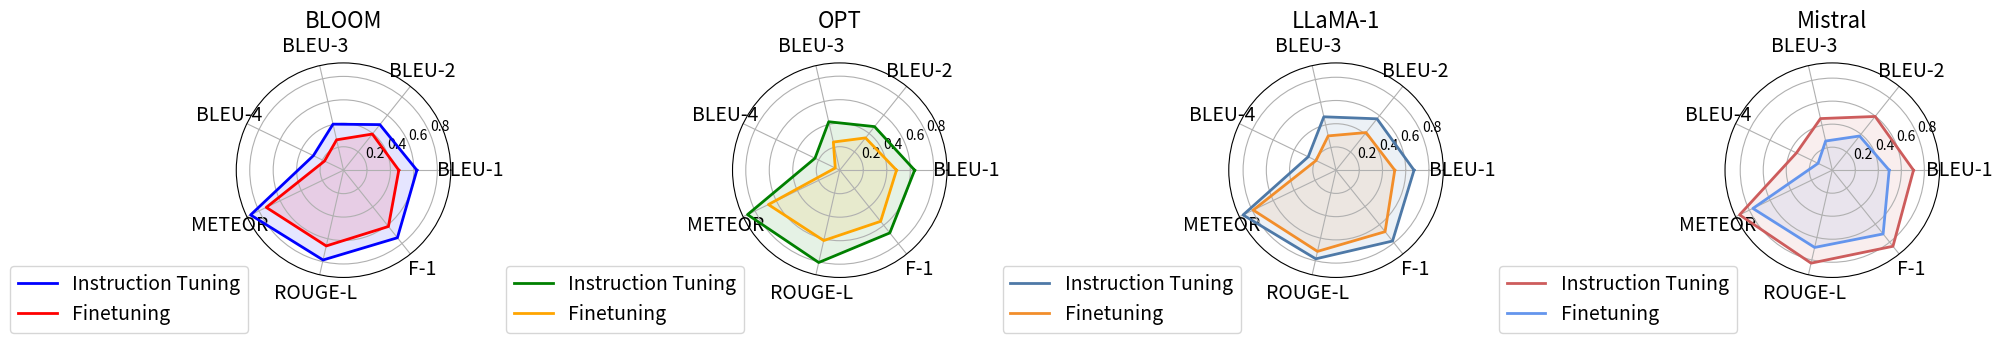

Python code for this plot: (Note: this script raises an exception after producing the figure.)
import matplotlib.pyplot as plt
import numpy as np
from math import pi

# Sample data for the radar charts
categories = ['BLEU-1', 'BLEU-2', 'BLEU-3', 'BLEU-4', 'METEOR', 'ROUGE-L', 'F-1']
values_chart = [
    [[0.669, 0.624, 0.591, 0.55, 0.758, 0.725,  0.708], [0.615	,0.588, 0.543	,0.513	,0.706,	0.682,0.665]], # Chart 1
    [[0.673, 0.616, 0.598, 0.532, 0.755, 0.732, 0.689], [0.619	,0.573	,0.536,	0.465	,0.686	,0.665 ,0.645]], # Chart 2
    [[0.685	,0.648, 0.615, 0.543, 0.761	,0.724, 0.723], [0.627,	0.595,	0.556	,0.517	,0.727	,0.701	,0.687]], # Chart 3
    [[0.697	,0.659, 0.611, 0.571, 0.763, 0.74,  0.746], [0.623	,0.583	,0.541,	0.498,	0.718	,0.691	,0.698]]  # Chart 4
]
ranges = [(0.45, 0.8), (0.45, 0.8), (0.45, 0.8), (0.45, 0.8), (0.45, 0.8), (0.45, 0.8), (0.45, 0.8)]

# Compute angle for each category
angles = np.linspace(0, 2 * np.pi, len(categories), endpoint=False).tolist()
angles += angles[:1]  # Complete the loop

# Chart colors for two classes in each chart
colors = [['blue', 'red'], ['green', 'orange'], ['#4e79a7', '#f28e2b'], ['indianred', 'cornflowerblue']]

# Font size settings
title_fontsize = 16
label_fontsize = 14

# Function to scale values to the new range
def scale_value(value, value_range):
    return (value - value_range[0]) / (value_range[1] - value_range[0])
# def add_range_labels(ax, ranges, angles, font_size=12):
#     for i, (min_val, max_val) in enumerate(ranges):
#         angle = angles[i]
#         # Positioning the label at the midpoint of the range
#         mid_val = (min_val + max_val) / 2
#         x_pos = mid_val * np.cos(angle)
#         y_pos = mid_val * np.sin(angle)
#         label = f"{min_val}-{max_val}"
#         ax.text(x_pos, y_pos, label, fontsize=font_size, ha='center', va='center')
# Creating a figure for the four subplots in a row
fig, axs = plt.subplots(1, 4, figsize=(20, 5), subplot_kw=dict(polar=True))

def add_min_max_labels(ax, ranges, angles, font_size=12):
    for i, (min_val, max_val) in enumerate(ranges):
        angle = angles[i]
        # Position labels for min and max values
        ax.text(angle, min_val, str(min_val), fontsize=font_size, ha='center', va='center')
        ax.text(angle, max_val, str(max_val), fontsize=font_size, ha='center', va='center')
name_list = ['BLOOM', 'OPT', 'LLaMA-1', 'Mistral']
labels = ["Instruction Tuning", "Finetuning"]
# Plotting each radar chart
for i in range(4):
    ax = axs[i]  # Select subplot
    for j in range(2):  # Plot two classes per chart
        values_scaled = [scale_value(val, ranges[k]) for k, val in enumerate(values_chart[i][j])]
        values_scaled += values_scaled[:1]  # Complete the loop
        ax.plot(angles, values_scaled, color=colors[i][j], linewidth=2, linestyle='solid', label=labels[j])
        ax.fill(angles, values_scaled, color=colors[i][j], alpha=0.1)
        
    ax.set_xticks(angles[:-1])
    ax.set_xticklabels(categories, fontsize=label_fontsize)
    ax.set_title(name_list[i], fontsize=title_fontsize)
    ax.legend(loc='upper right', bbox_to_anchor=(0.1, 0.1), fontsize=14)
    ax.grid(True)
    # add_range_labels(ax, ranges, angles, font_size=10)

# Adjusting layout
plt.tight_layout()

# Show the plot
plt.show()

svg_file_path = '/users/<user>/brucewan666/ECG/ECG/draw_figures/new_IT_ablation.pdf'
plt.savefig(svg_file_path, format='pdf', bbox_inches='tight')

# Show the plot
plt.show()